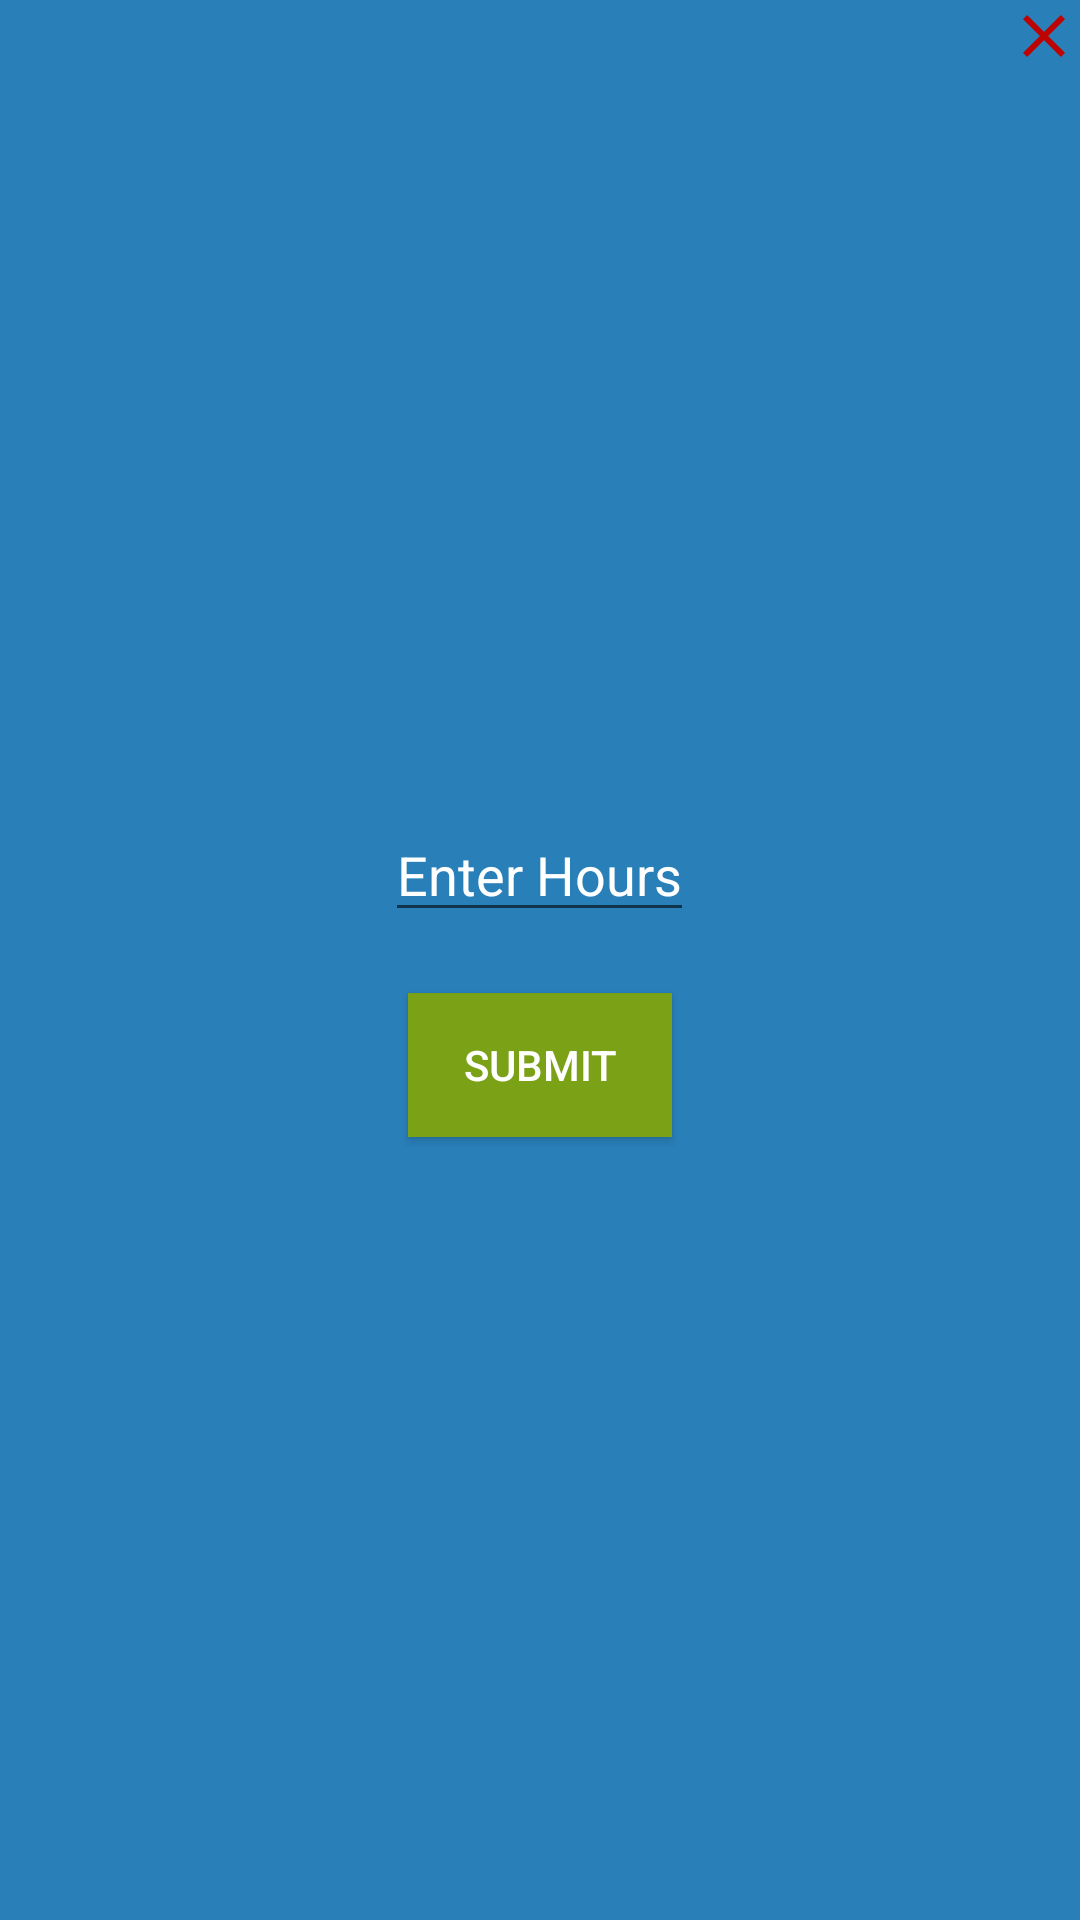

Layout XML and referenced resources for this Android screen:
<!-- AndroidManifest.xml: application theme AppTheme -->
<!-- res/layout/activity_edit_dialogue.xml -->
<?xml version="1.0" encoding="utf-8"?>
<FrameLayout xmlns:android="http://schemas.android.com/apk/res/android"
    android:layout_width="fill_parent"
    android:layout_height="fill_parent"
    android:background="@color/Linear_one"
    android:orientation="vertical">

    <EditText
        android:id="@+id/enterday"
        android:layout_width="wrap_content"
        android:layout_height="wrap_content"
        android:layout_gravity="center"
        android:layout_marginBottom="30dp"
        android:hint="Enter Hours"
        android:inputType="number"
        android:maxLength="2"
        android:textColorHint="@color/colorWhite" />

    <Button
        android:id="@+id/submit"
        android:layout_width="wrap_content"
        android:layout_height="wrap_content"
        android:layout_gravity="center"
        android:layout_marginTop="35dp"
        android:background="@color/colorPrimary"
        android:text="Submit"
        android:textColor="@color/colorWhite" />

    <Button
        android:id="@+id/close"
        android:layout_width="24dp"
        android:layout_height="24dp"
        android:layout_gravity="right"
        android:background="@drawable/ic_close_black_24dp"
        android:textColor="@color/colorWhite" />

</FrameLayout>
<!-- resources referenced by this layout -->
<resources>
  <color name="Linear_one">#2980B9</color>
  <color name="colorPrimary">#7ba117</color>
  <color name="colorWhite">#ffffff</color>
  <!-- drawable ic_close_black_24dp (drawable) -->
  <vector xmlns:android="http://schemas.android.com/apk/res/android"
      android:width="24dp"
      android:height="24dp"
      android:viewportHeight="24.0"
      android:viewportWidth="24.0">
      <path
          android:fillColor="#be0303"
          android:pathData="M19,6.41L17.59,5 12,10.59 6.41,5 5,6.41 10.59,12 5,17.59 6.41,19 12,13.41 17.59,19 19,17.59 13.41,12z" />
  </vector>
  <style name="AppTheme" parent="Theme.AppCompat.Light.DarkActionBar">
          
          <item name="colorPrimary">@color/colorPrimary</item>
          <item name="colorPrimaryDark">@color/colorPrimaryDark</item>
          <item name="colorAccent">@color/colorAccent</item>
      </style>
  <color name="colorPrimaryDark">#FF65860E</color>
  <color name="colorAccent">#F44336</color>
</resources>
